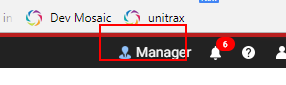
Task: Blank Project
Workflow: Manager_SAPConnection

Step 1: get-text from the link (chrome.exe)

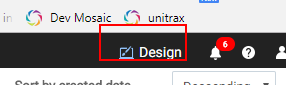
Step 2 [else]: click on the link (chrome.exe)

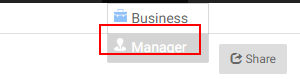
Step 3: get-text from the link 'Manager' (chrome.exe)

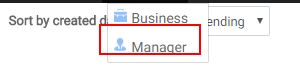
Step 4: click on the link 'Manager' (chrome.exe)

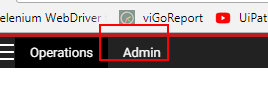
Step 5: get-text from the link 'Admin' (chrome.exe)

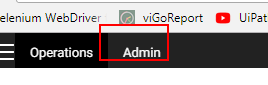
Step 6 [then]: click on the link 'Admin' (chrome.exe)

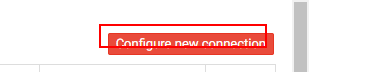
Step 7: find the button (chrome.exe)

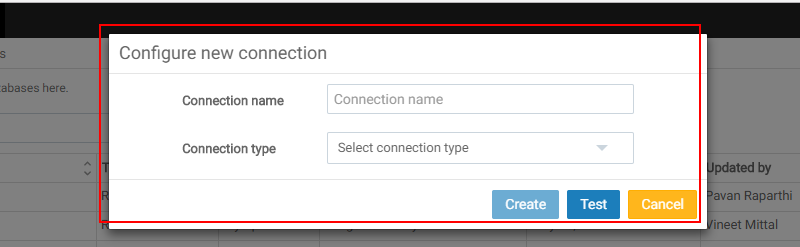
Step 8: find the element (chrome.exe)

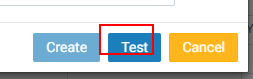
Step 9: find the button 'Test' (chrome.exe)

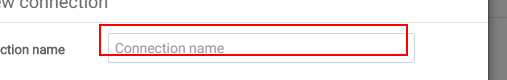
Step 10 [then]: type "Automation_TestConnection" into the text box (chrome.exe)

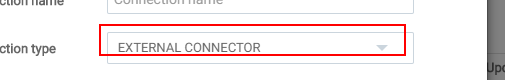
Step 11: select "EXTERNAL CONNECTOR" in the drop-down 'connectorType' (chrome.exe)

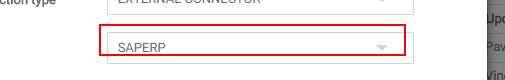
Step 12: select "SAPERP" in the drop-down 'connectorType' (chrome.exe)

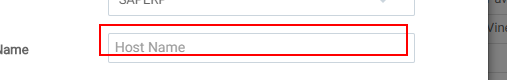
Step 13: type [HostName_SAP] into the text box 'config.sapJcoHostName' (chrome.exe)

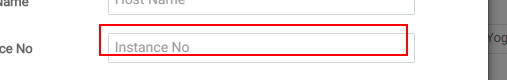
Step 14: type [InstanceNo_SAP] into the text box 'config.sapJcoInstanceNo' (chrome.exe)

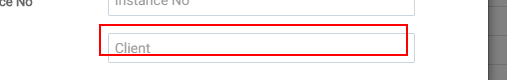
Step 15: type [Client_SAP] into the text box 'config.sapJcoClient' (chrome.exe)

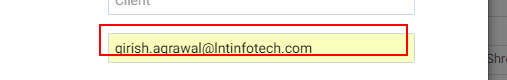
Step 16: type [User_SAP] into the text box 'config.sapJcoUser' (chrome.exe)

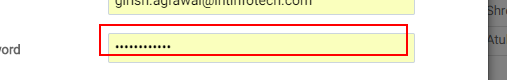
Step 17: type [Password_SAP] into the text box 'config.sapJcoPasswd' (chrome.exe)

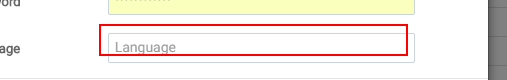
Step 18: type [Language_SAP] into the text box 'config.sapJcoLang' (chrome.exe)

Step 19: click on the button 'Test' (chrome.exe) (same screen as step 9)

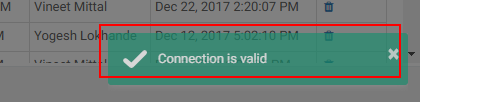
Step 20 [then]: get-text from the element (chrome.exe)

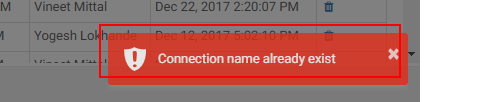
Step 21: get-text from the element (chrome.exe)

Step 22 [then]: type [SalesforceConnectionName] into the text box (chrome.exe) (same screen as step 10)

Step 23: click on the button 'Test' (chrome.exe) (same screen as step 9)

Step 24: get-text from the element (chrome.exe) (same screen as step 21)

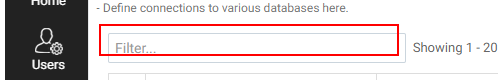
Step 25: type [SalesforceConnectionName] into the text box (chrome.exe)

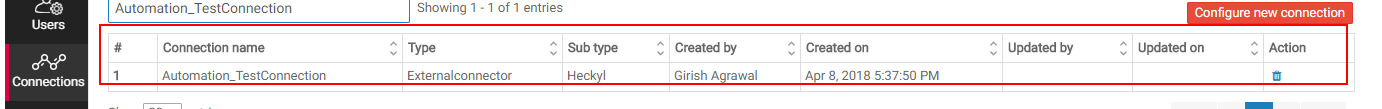
Step 26: find the table (chrome.exe)

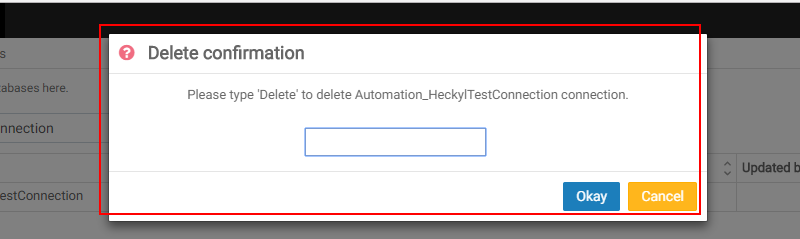
Step 27: find the element (chrome.exe)

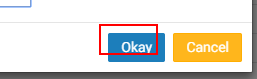
Step 28: find the button 'Okay' (chrome.exe)

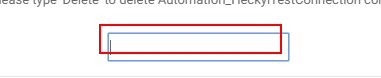
Step 29: type "Delete" into the text box (chrome.exe)

Step 30: get-text from the element (chrome.exe) (same screen as step 21)